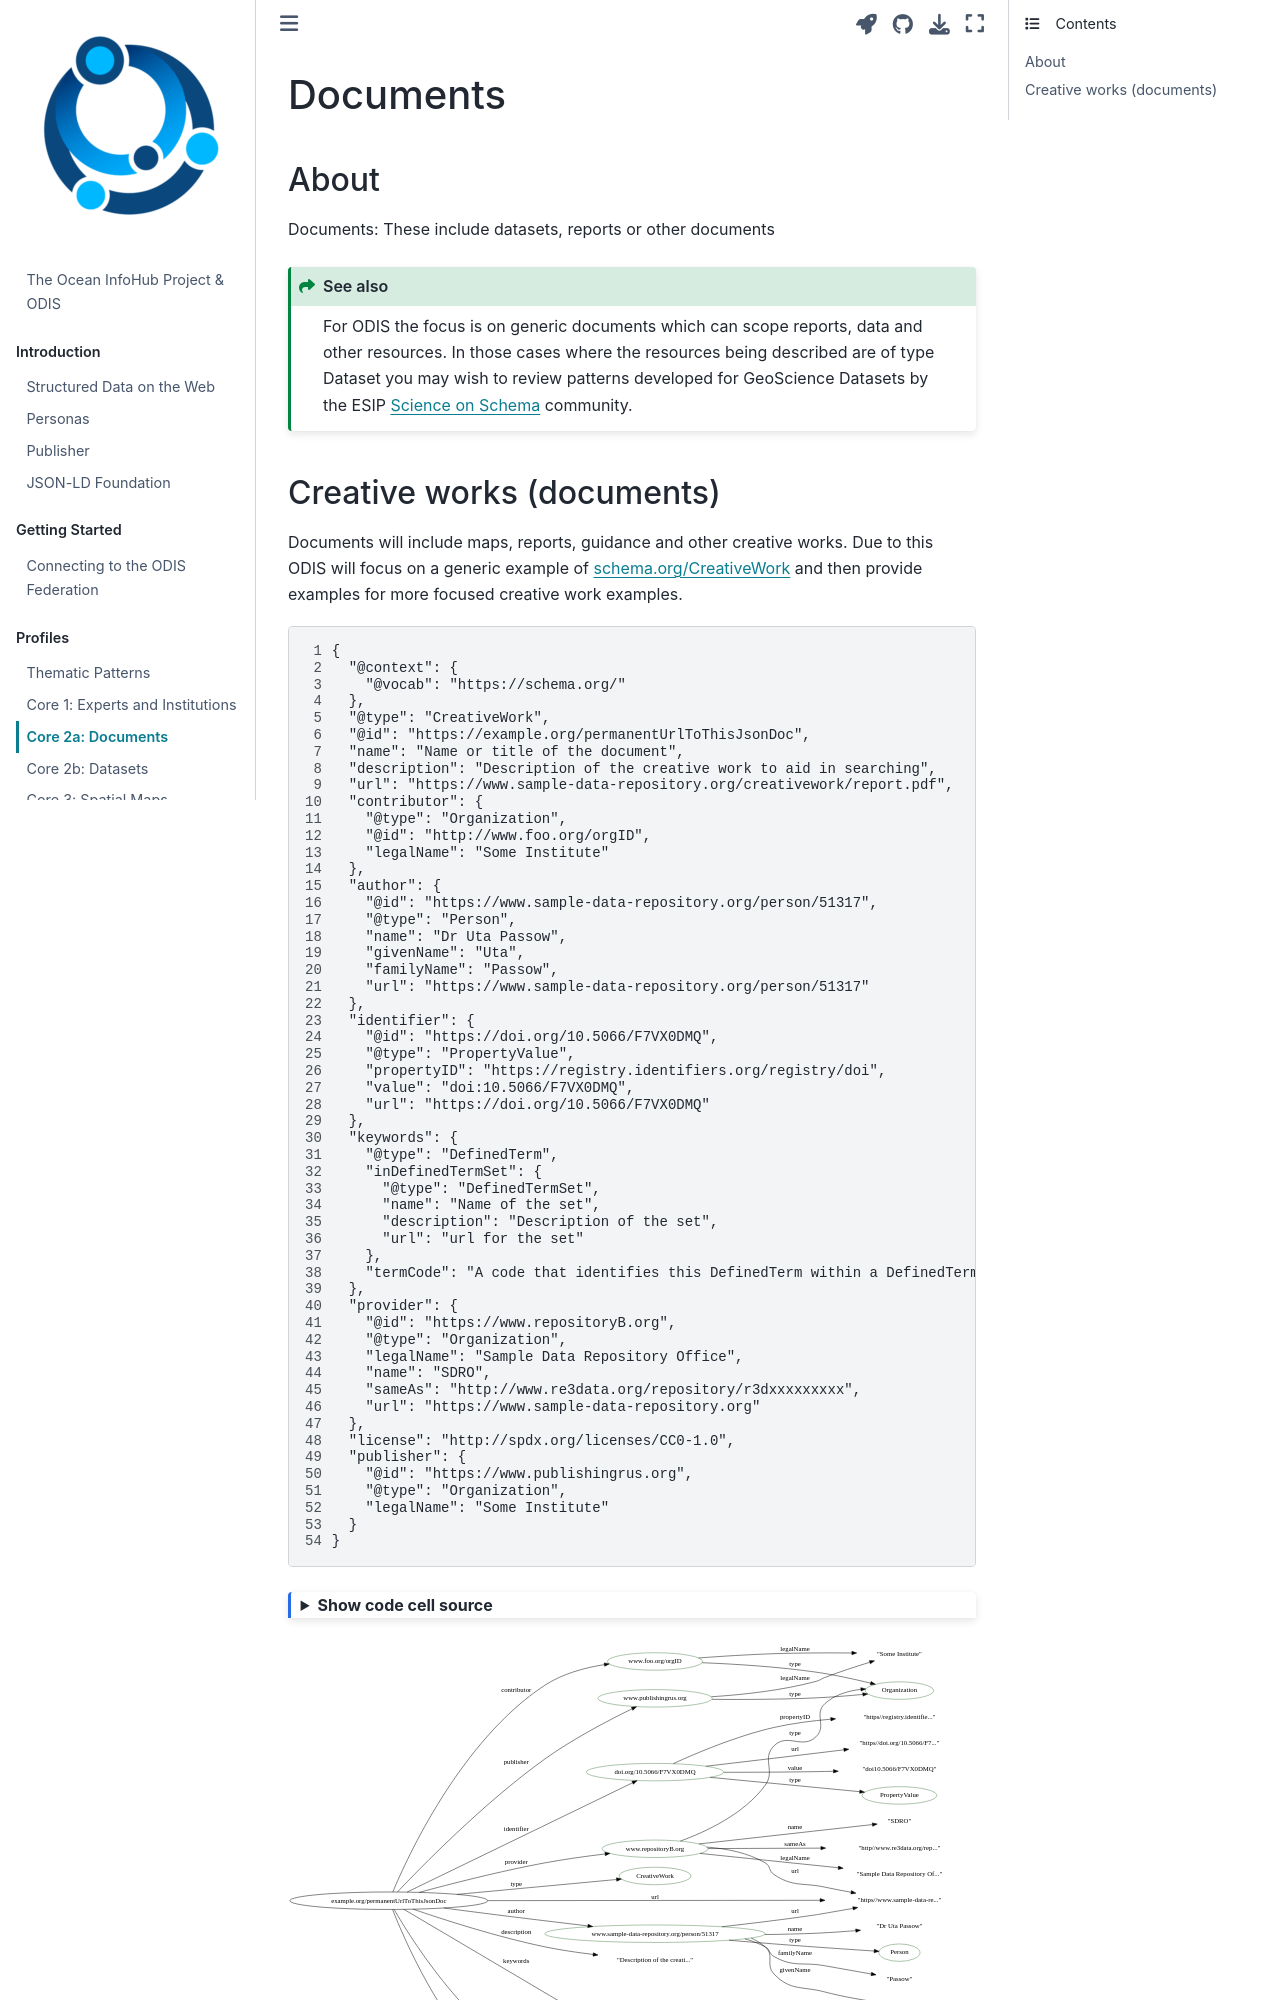

repository: iodepo/odis-arch · page: thematics/docs/index.html · generator: jekyll

---
jupytext:
  formats: md:myst
  text_representation:
    extension: .md
    format_name: myst
kernelspec:
  display_name: Python 3
  language: python
  name: python3
execution:
  allow_errors: true
---

# Documents

## About

Documents: These include datasets, reports or other documents

```{seealso}
For ODIS the focus is on generic documents which can scope reports, data and other resources.
In those cases where the resources being described are of type Dataset you may wish to review
patterns developed for GeoScience Datasets by the ESIP
[Science on Schema](https://github.com/ESIPFed/science-on-schema.org/) community.

```

## Creative works (documents)

 Documents will include maps, reports,
guidance and other creative works.  Due to this ODIS will focus on a generic example
of [schema.org/CreativeWork](https://schema.org/CreativeWork) and then provide examples
for more focused creative work examples.

```{literalinclude} ../../../odis-in/dataGraphs/thematics/docs/graphs/creativeWork.json
:linenos:
```


```{code-cell}
:tags: [hide-input]

import json
from pyld import jsonld
import os, sys

currentdir = os.path.dirname(os.path.abspath(''))
parentdir = os.path.dirname(currentdir)
sys.path.insert(0, parentdir)
from lib import jbutils
with open("../../../odis-in/dataGraphs/thematics/docs/graphs/creativeWork.json") as dgraph:
    doc = json.load(dgraph)

context = {
    "@vocab": "https://schema.org/",
}

compacted = jsonld.compact(doc, context)
jbutils.show_graph(compacted)

```
